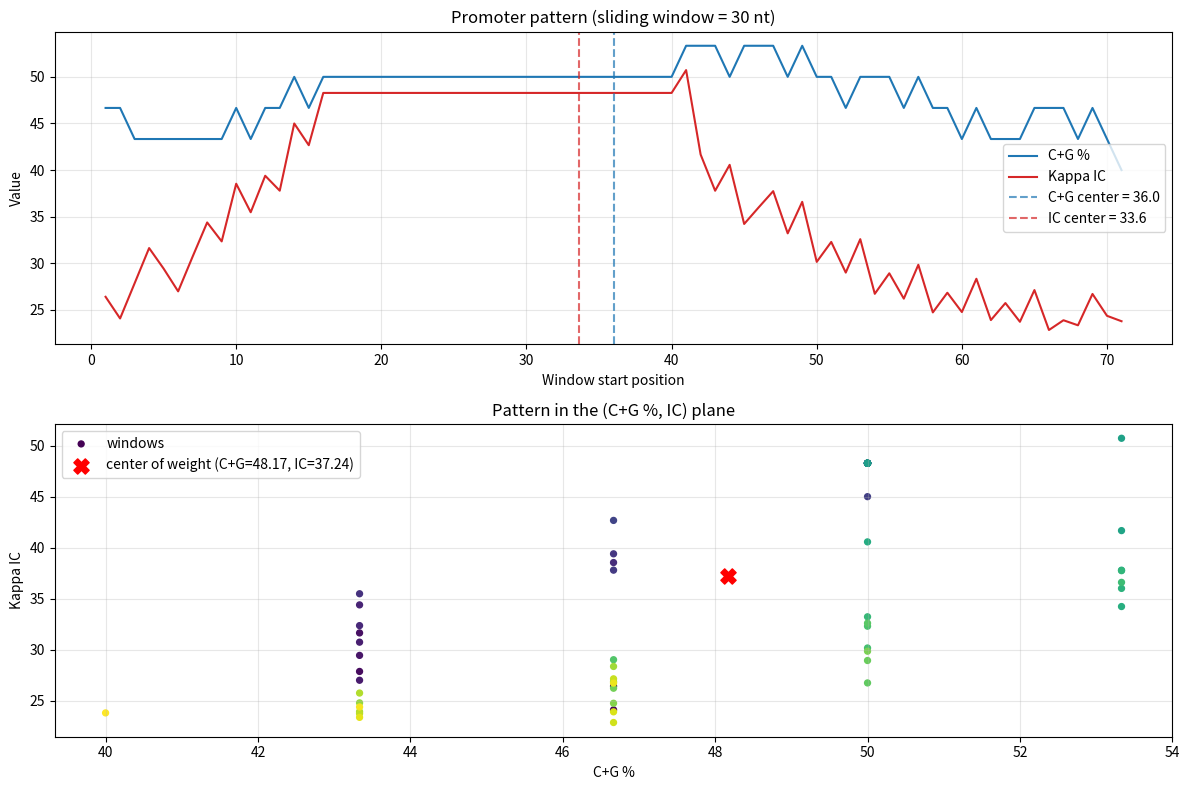

The script that saved this image:
"""Lab 8 - Ex 2: promoter pattern detection with a sliding window.

For every window of 30 bp the application computes:
    - C+G %                 = (count(C) + count(G)) / window length * 100
    - Kappa Index of Coincidence (IC): the sequence is compared with copies of
      itself shifted by u = 1..N-1 positions; for each shift the percentage of
      identical positions is computed, and IC is the mean of these percentages.

The two signals form the "pattern" of the sequence. The center of weight of each
signal is computed and drawn on the chart.

Usage: python ex2.py [sequence] [window]
"""
import sys

import matplotlib.pyplot as plt

S = (sys.argv[1].upper() if len(sys.argv) > 1 else
     "CGGACTGATCTATCT" + "AC" * 27 + "CGTAGCATCTATCGATCTATCTAGCGATCTA")
WINDOW = int(sys.argv[2]) if len(sys.argv) > 2 else 30


def cg_content(seq):
    return (seq.count("C") + seq.count("G")) / len(seq) * 100


def kappa_ic(seq):
    n = len(seq)
    total = 0.0
    for u in range(1, n):
        matches = sum(1 for i in range(n - u) if seq[i] == seq[i + u])
        total += matches / (n - u) * 100
    return total / (n - 1)


def center_of_weight(values):
    total = sum(values)
    return sum(i * v for i, v in enumerate(values)) / total if total else 0.0


if __name__ == "__main__":
    if len(S) < WINDOW:
        sys.exit(f"Sequence is shorter than the window ({len(S)} < {WINDOW})")

    windows = [S[i:i + WINDOW] for i in range(len(S) - WINDOW + 1)]
    cg = [cg_content(w) for w in windows]
    ic = [kappa_ic(w) for w in windows]

    print(f"Sequence: {S}")
    print(f"Length  : {len(S)} nt   Window: {WINDOW} nt   Windows: {len(windows)}")
    print(f"Whole sequence: C+G = {cg_content(S):.2f}%   IC = {kappa_ic(S):.2f}\n")

    print("  Pos | Window                          |  C+G %  |   IC")
    for i, (w, c, k) in enumerate(zip(windows, cg, ic), start=1):
        print(f"  {i:3d} | {w} | {c:6.2f}  | {k:6.2f}")

    cg_center, ic_center = center_of_weight(cg), center_of_weight(ic)
    print(f"\nCenter of weight  C+G: {cg_center + 1:.2f}   IC: {ic_center + 1:.2f}")

    x = range(1, len(windows) + 1)
    fig, (ax1, ax2) = plt.subplots(2, 1, figsize=(12, 8))

    ax1.plot(x, cg, color="tab:blue", label="C+G %")
    ax1.plot(x, ic, color="tab:red", label="Kappa IC")
    ax1.set_title(f"Promoter pattern (sliding window = {WINDOW} nt)")
    ax1.set_xlabel("Window start position")
    ax1.set_ylabel("Value")
    ax1.legend(); ax1.grid(alpha=0.3)

    ax2.scatter(cg, ic, c=list(x), cmap="viridis", s=18, label="windows")
    ax2.scatter([sum(cg) / len(cg)], [sum(ic) / len(ic)], color="red", s=120, marker="X",
                label=f"center of weight (C+G={sum(cg) / len(cg):.2f}, IC={sum(ic) / len(ic):.2f})")
    ax2.set_title("Pattern in the (C+G %, IC) plane")
    ax2.set_xlabel("C+G %")
    ax2.set_ylabel("Kappa IC")
    ax2.legend(); ax2.grid(alpha=0.3)

    for ax, center, color, name in ((ax1, cg_center, "tab:blue", "C+G"),
                                    (ax1, ic_center, "tab:red", "IC")):
        ax.axvline(center + 1, color=color, linestyle="--", alpha=0.7,
                   label=f"{name} center = {center + 1:.1f}")
    ax1.legend()

    plt.tight_layout()
    plt.show()
